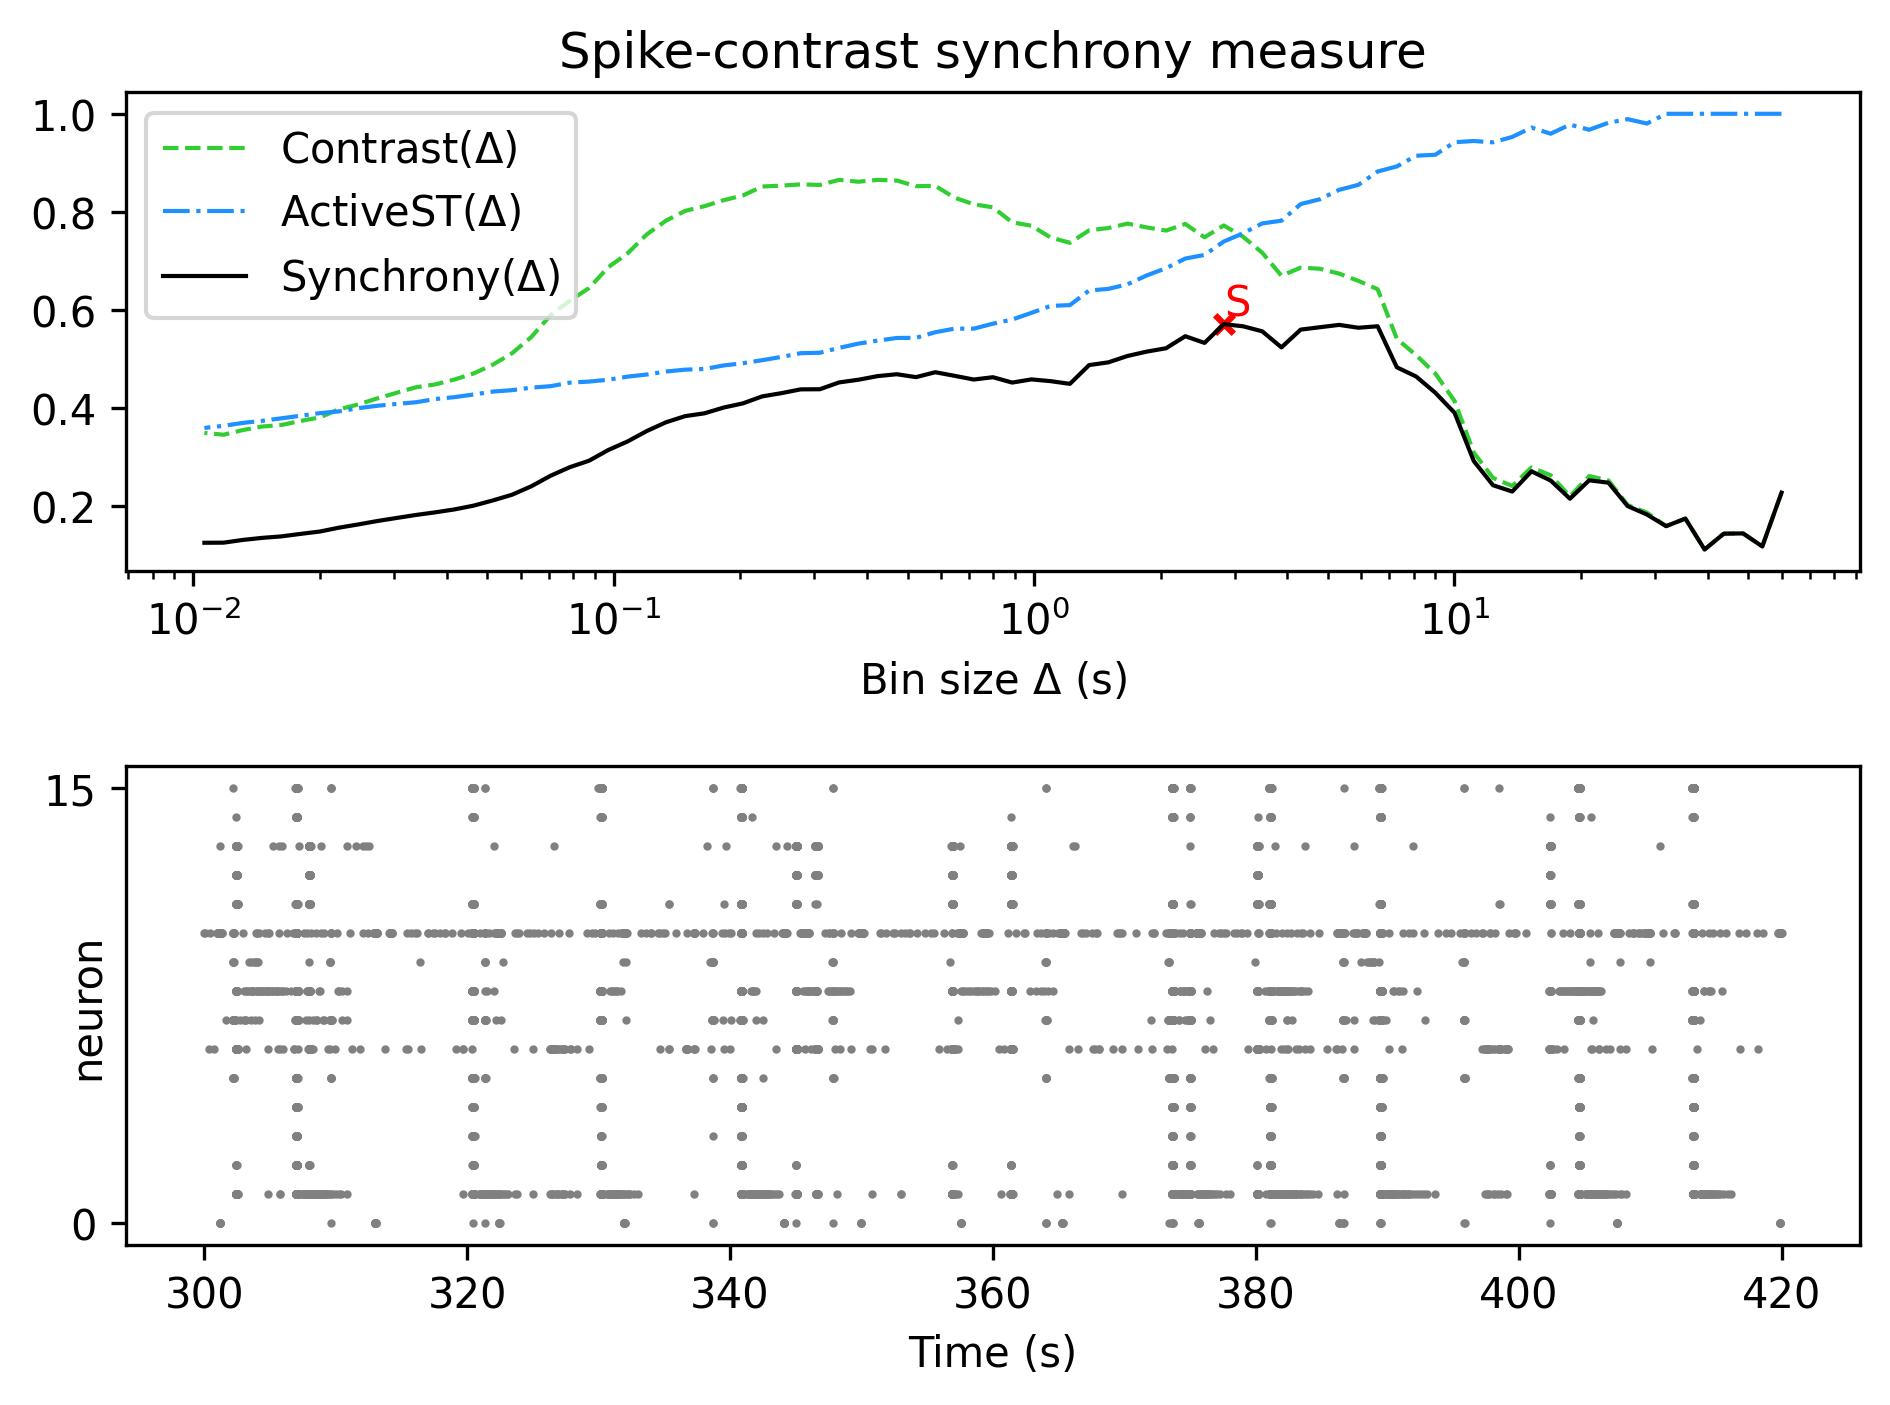

Data behind this chart, as committed beside it:
, Spike-contrast (60.0 s), Spike-contrast (54.0 s), Spike-contrast (48.6 s), Spike-contrast (43.74 s), Spike-contrast (39.366 s), Spike-contrast (35.429 s), Spike-contrast (31.886 s), Spike-contrast (28.698 s), Spike-contrast (25.828 s), Spike-contrast (23.245 s), Spike-contrast (20.921 s), Spike-contrast (18.829 s), Spike-contrast (16.946 s), Spike-contrast (15.251 s), Spike-contrast (13.726 s), Spike-contrast (12.353 s), Spike-contrast (11.118 s), Spike-contrast (10.006 s), Spike-contrast (9.006 s), Spike-contrast (8.105 s), Spike-contrast (7.295 s), Spike-contrast (6.565 s), Spike-contrast (5.909 s)
0, 0.2278, 0.1183, 0.1448, 0.1443, 0.1121, 0.175, 0.1596, 0.1834, 0.2004, 0.2482, 0.2531, 0.2155, 0.2526, 0.2713, 0.2301, 0.243, 0.2922, 0.3906, 0.4315, 0.4646, 0.4833, 0.567, 0.564
